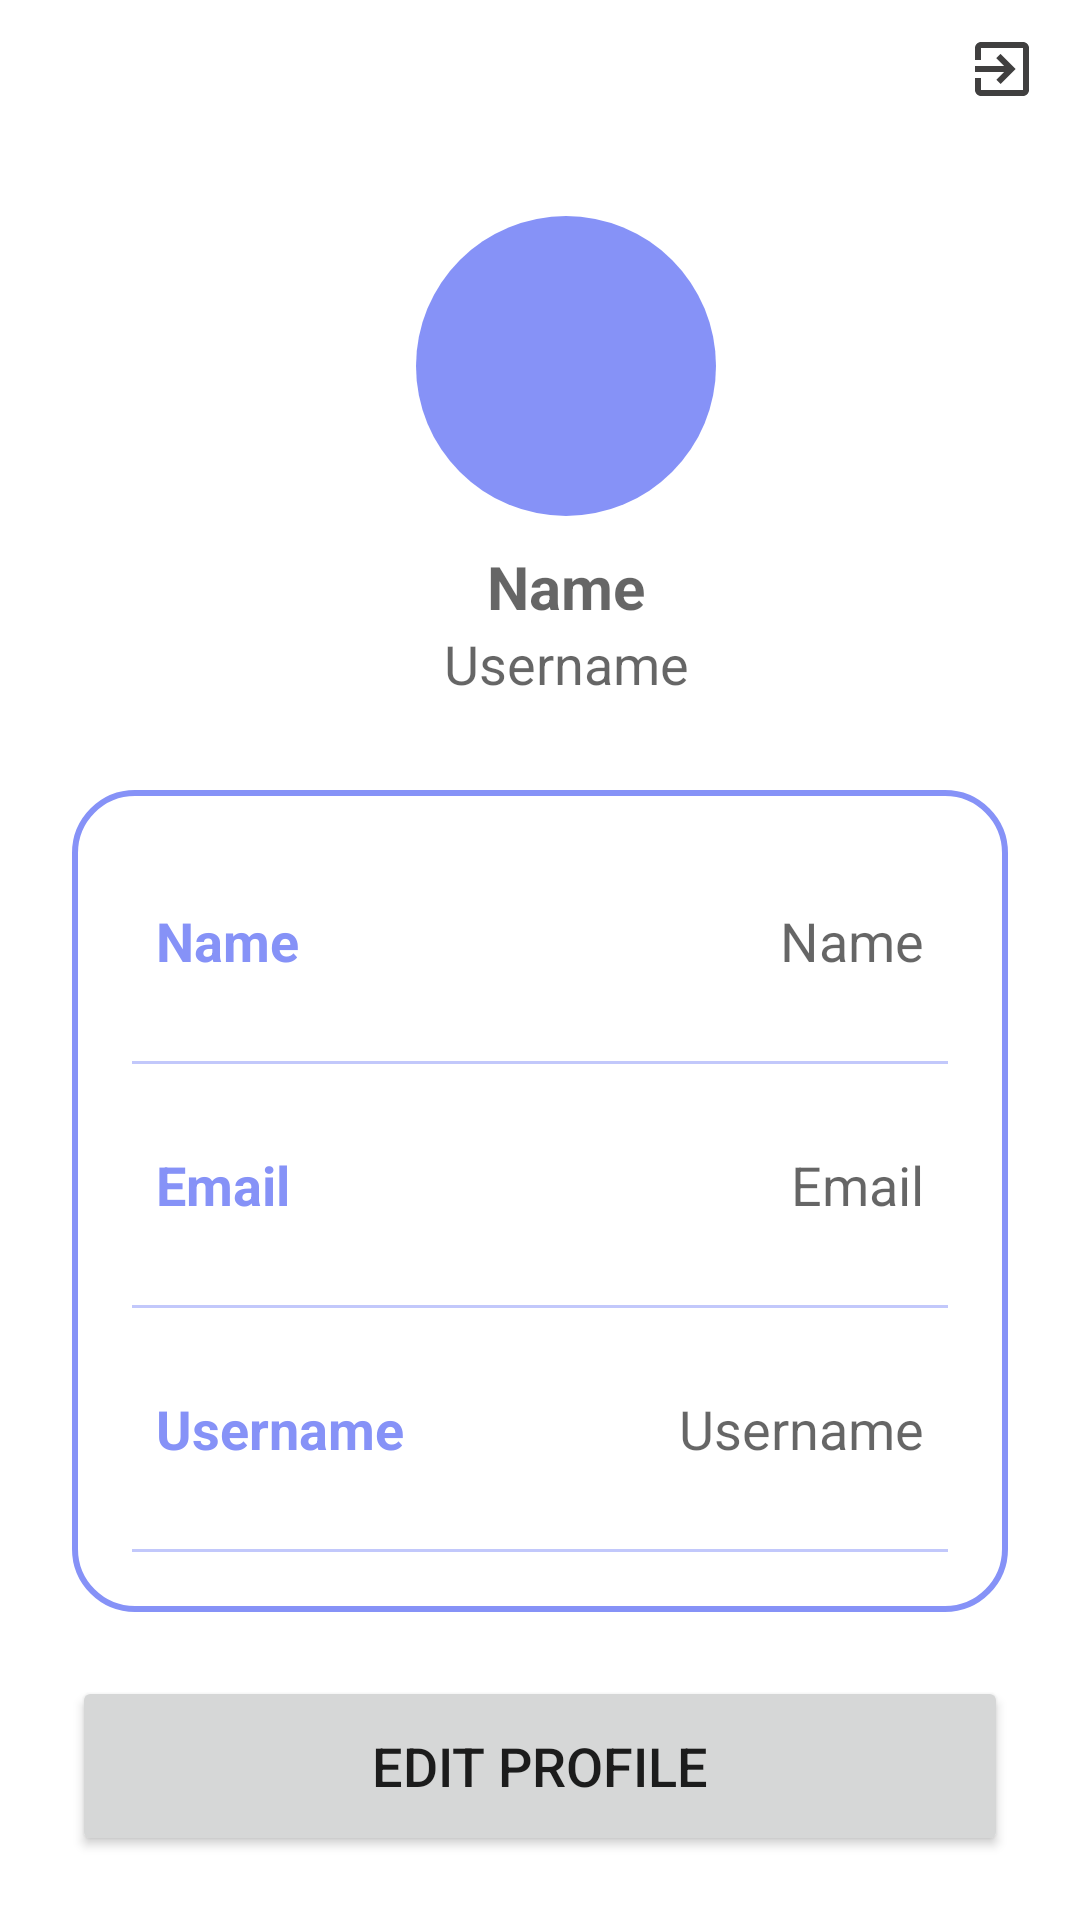

Layout XML and referenced resources for this Android screen:
<!-- AndroidManifest.xml: application theme Theme.Doubt_Hub -->
<!-- res/layout/fragment_profile.xml -->
<?xml version="1.0" encoding="utf-8"?>
<androidx.constraintlayout.widget.ConstraintLayout
    xmlns:android="http://schemas.android.com/apk/res/android"
    xmlns:app="http://schemas.android.com/apk/res-auto"
    xmlns:tools="http://schemas.android.com/tools"
    android:layout_width="match_parent"
    android:layout_height="match_parent"
    android:background="@drawable/profilebkg"
    tools:context=".ProfileFragment">

    <ImageView
        android:id="@+id/profileImg"
        android:layout_width="100dp"
        android:layout_height="100dp"
        android:layout_marginTop="72dp"
        android:paddingTop="20dp"
        android:src="@drawable/baseline_person_24"
        app:layout_constraintEnd_toEndOf="parent"
        app:layout_constraintHorizontal_bias="0.533"
        android:background="@drawable/circular_background"
        app:layout_constraintStart_toStartOf="parent"
        app:layout_constraintTop_toTopOf="parent"
        android:contentDescription="@string/profile_img" />

    <TextView
        android:layout_width="wrap_content"
        android:layout_height="wrap_content"
        android:id="@+id/titleName"
        android:layout_marginTop="10dp"
        android:hint="@string/name"
        android:textColor="@color/black"
        android:textSize="20sp"
        android:textStyle="bold"
        app:layout_constraintEnd_toEndOf="@id/profileImg"
        app:layout_constraintStart_toStartOf="@id/profileImg"
        app:layout_constraintTop_toBottomOf="@id/profileImg"/>

    <TextView
        android:layout_width="wrap_content"
        android:layout_height="wrap_content"
        android:id="@+id/titleUsername"
        android:hint="@string/username"
        android:textColor="@color/white"
        android:textSize="18sp"
        app:layout_constraintEnd_toEndOf="@id/titleName"
        app:layout_constraintStart_toStartOf="@id/titleName"
        app:layout_constraintTop_toBottomOf="@id/titleName"/>

    <LinearLayout
        android:layout_width="match_parent"
        android:layout_height="wrap_content"
        android:id="@+id/linearLayout"
        android:orientation="vertical"
        android:padding="10dp"
        android:background="@drawable/white_box"
        android:layout_marginStart="24dp"
        android:layout_marginEnd="24dp"
        android:layout_marginTop="30dp"
        app:layout_constraintEnd_toEndOf="parent"
        app:layout_constraintStart_toStartOf="parent"
        app:layout_constraintTop_toBottomOf="@id/titleUsername">



        <LinearLayout
            android:layout_width="match_parent"
            android:layout_height="match_parent"
            android:padding="8dp"
            android:layout_marginLeft="10dp"
            android:layout_marginRight="10dp"
            android:layout_marginBottom="10dp"
            android:layout_marginTop="20dp"
            android:orientation="horizontal">

            <TextView
                android:layout_width="wrap_content"
                android:layout_height="wrap_content"
                android:id="@+id/name"
                android:layout_weight="1"
                android:text="@string/name"
                android:textStyle="bold"
                android:textColor="@color/purple"
                android:textSize="18sp"/>

            <TextView
                android:layout_width="wrap_content"
                android:layout_height="wrap_content"
                android:id="@+id/profileName"
                android:hint="@string/name"
                android:layout_weight="1"
                android:textAlignment="viewEnd"
                android:textColor="@color/grey"
                android:textSize="18sp"/>

        </LinearLayout>

        <androidx.appcompat.widget.AppCompatImageView
            android:layout_width="match_parent"
            android:layout_height="1dp"
            android:layout_margin="10dp"
            android:alpha="0.5"
            android:background="@color/purple"/>

        <LinearLayout
            android:layout_width="match_parent"
            android:layout_height="match_parent"
            android:layout_margin="10dp"
            android:padding="8dp"
            android:orientation="horizontal">

            <TextView
                android:layout_width="wrap_content"
                android:layout_height="wrap_content"
                android:id="@+id/email"
                android:layout_weight="1"

                android:maxLines="1"
                android:text="@string/email"
                android:textStyle="bold"
                android:textColor="@color/purple"
                android:textSize="18sp"/>

            <TextView
                android:layout_width="wrap_content"
                android:layout_height="wrap_content"
                android:id="@+id/profileEmail"
                android:hint="@string/email"
                android:layout_weight="1"
                android:maxLength="14"
                android:textAlignment="viewEnd"
                android:textColor="@color/grey"
                android:textSize="18sp"/>

        </LinearLayout>

        <androidx.appcompat.widget.AppCompatImageView
            android:layout_width="match_parent"
            android:layout_height="1dp"
            android:layout_margin="10dp"
            android:alpha="0.5"
            android:background="@color/purple"/>

        <LinearLayout
            android:layout_width="match_parent"
            android:layout_height="match_parent"
            android:layout_margin="10dp"
            android:padding="8dp"
            android:orientation="horizontal">

            <TextView
                android:layout_width="wrap_content"
                android:layout_height="wrap_content"
                android:id="@+id/username"
                android:layout_weight="1"
                android:text="@string/username"
                android:textStyle="bold"
                android:textColor="@color/purple"
                android:textSize="18sp"/>

            <TextView
                android:layout_width="wrap_content"
                android:layout_height="wrap_content"
                android:id="@+id/profileUsername"
                android:hint="@string/username"
                android:layout_weight="1"
                android:textAlignment="viewEnd"
                android:textColor="@color/grey"
                android:textSize="18sp"/>

        </LinearLayout>

        <androidx.appcompat.widget.AppCompatImageView
            android:layout_width="match_parent"
            android:layout_height="1dp"
            android:layout_margin="10dp"
            android:alpha="0.5"
            android:background="@color/purple"/>



    </LinearLayout>

    <Button
        android:layout_width="0dp"
        android:layout_height="60dp"
        android:id="@+id/editButton"
        android:gravity="center"
        android:text="@string/edit_profile"
        android:textSize="18sp"
        app:cornerRadius = "20dp"
        app:layout_constraintBottom_toBottomOf="parent"
        app:layout_constraintEnd_toEndOf="@id/linearLayout"
        app:layout_constraintStart_toStartOf="@id/linearLayout"
        app:layout_constraintTop_toBottomOf="@id/linearLayout"/>

    <ImageView
        android:id="@+id/profile_pg"
        android:layout_width="wrap_content"
        android:layout_height="wrap_content"
        android:layout_marginBottom="32dp"
        android:src="@drawable/baseline_exit_to_app_24"
        app:layout_constraintBottom_toTopOf="@+id/profileImg"
        app:layout_constraintEnd_toEndOf="parent"
        app:layout_constraintHorizontal_bias="0.958"
        app:layout_constraintStart_toStartOf="parent"
        app:layout_constraintTop_toTopOf="parent"
        app:layout_constraintVertical_bias="0.687" />

</androidx.constraintlayout.widget.ConstraintLayout>
<!-- resources referenced by this layout -->
<resources>
  <color name="black">#FF000000</color>
  <color name="grey">#ff424242</color>
  <color name="purple">#8692f7</color>
  <color name="white">#FFFFFFFF</color>
  <!-- drawable baseline_exit_to_app_24 (drawable) -->
  <vector android:autoMirrored="true" android:height="24dp"
      android:tint="#403F3F" android:viewportHeight="24"
      android:viewportWidth="24" android:width="24dp" xmlns:android="http://schemas.android.com/apk/res/android">
      <path android:fillColor="@android:color/white" android:pathData="M10.09,15.59L11.5,17l5,-5 -5,-5 -1.41,1.41L12.67,11H3v2h9.67l-2.58,2.59zM19,3H5c-1.11,0 -2,0.9 -2,2v4h2V5h14v14H5v-4H3v4c0,1.1 0.89,2 2,2h14c1.1,0 2,-0.9 2,-2V5c0,-1.1 -0.9,-2 -2,-2z"/>
  </vector>
  <!-- drawable circular_background (drawable) -->
  <?xml version="1.0" encoding="utf-8"?>
  <shape xmlns:android="http://schemas.android.com/apk/res/android">
      <solid android:color="@color/purple" /> 
      <corners android:radius="50dp" /> 
  </shape>
  <!-- drawable white_box (drawable) -->
  <?xml version="1.0" encoding="utf-8"?>
  <shape xmlns:android="http://schemas.android.com/apk/res/android"
      android:shape="rectangle">
  
      <corners
          android:radius="20dp"/>
      <stroke
          android:color="@color/purple"
          android:width="2dp"/>
      <solid
          android:color="@color/white"/>
  
  
  
  </shape>
  <string name="edit_profile">Edit Profile</string>
  <string name="email">Email</string>
  <string name="name">Name</string>
  <string name="profile_img">profile-img</string>
  <string name="username">Username</string>
  <style name="Theme.Doubt_Hub" parent="Theme.MaterialComponents.DayNight.NoActionBar">
          
          <item name="colorPrimary">@color/purple</item>
          <item name="colorPrimaryVariant">@color/purple</item>
          <item name="colorOnPrimary">@color/white</item>
          
          <item name="colorSecondary">@color/teal_200</item>
          <item name="colorSecondaryVariant">@color/teal_700</item>
          <item name="colorOnSecondary">@color/black</item>
          
          <item name="android:statusBarColor">?attr/colorPrimaryVariant</item>
  
          
      </style>
  <color name="teal_200">#FF03DAC5</color>
  <color name="teal_700">#FF018786</color>
</resources>
